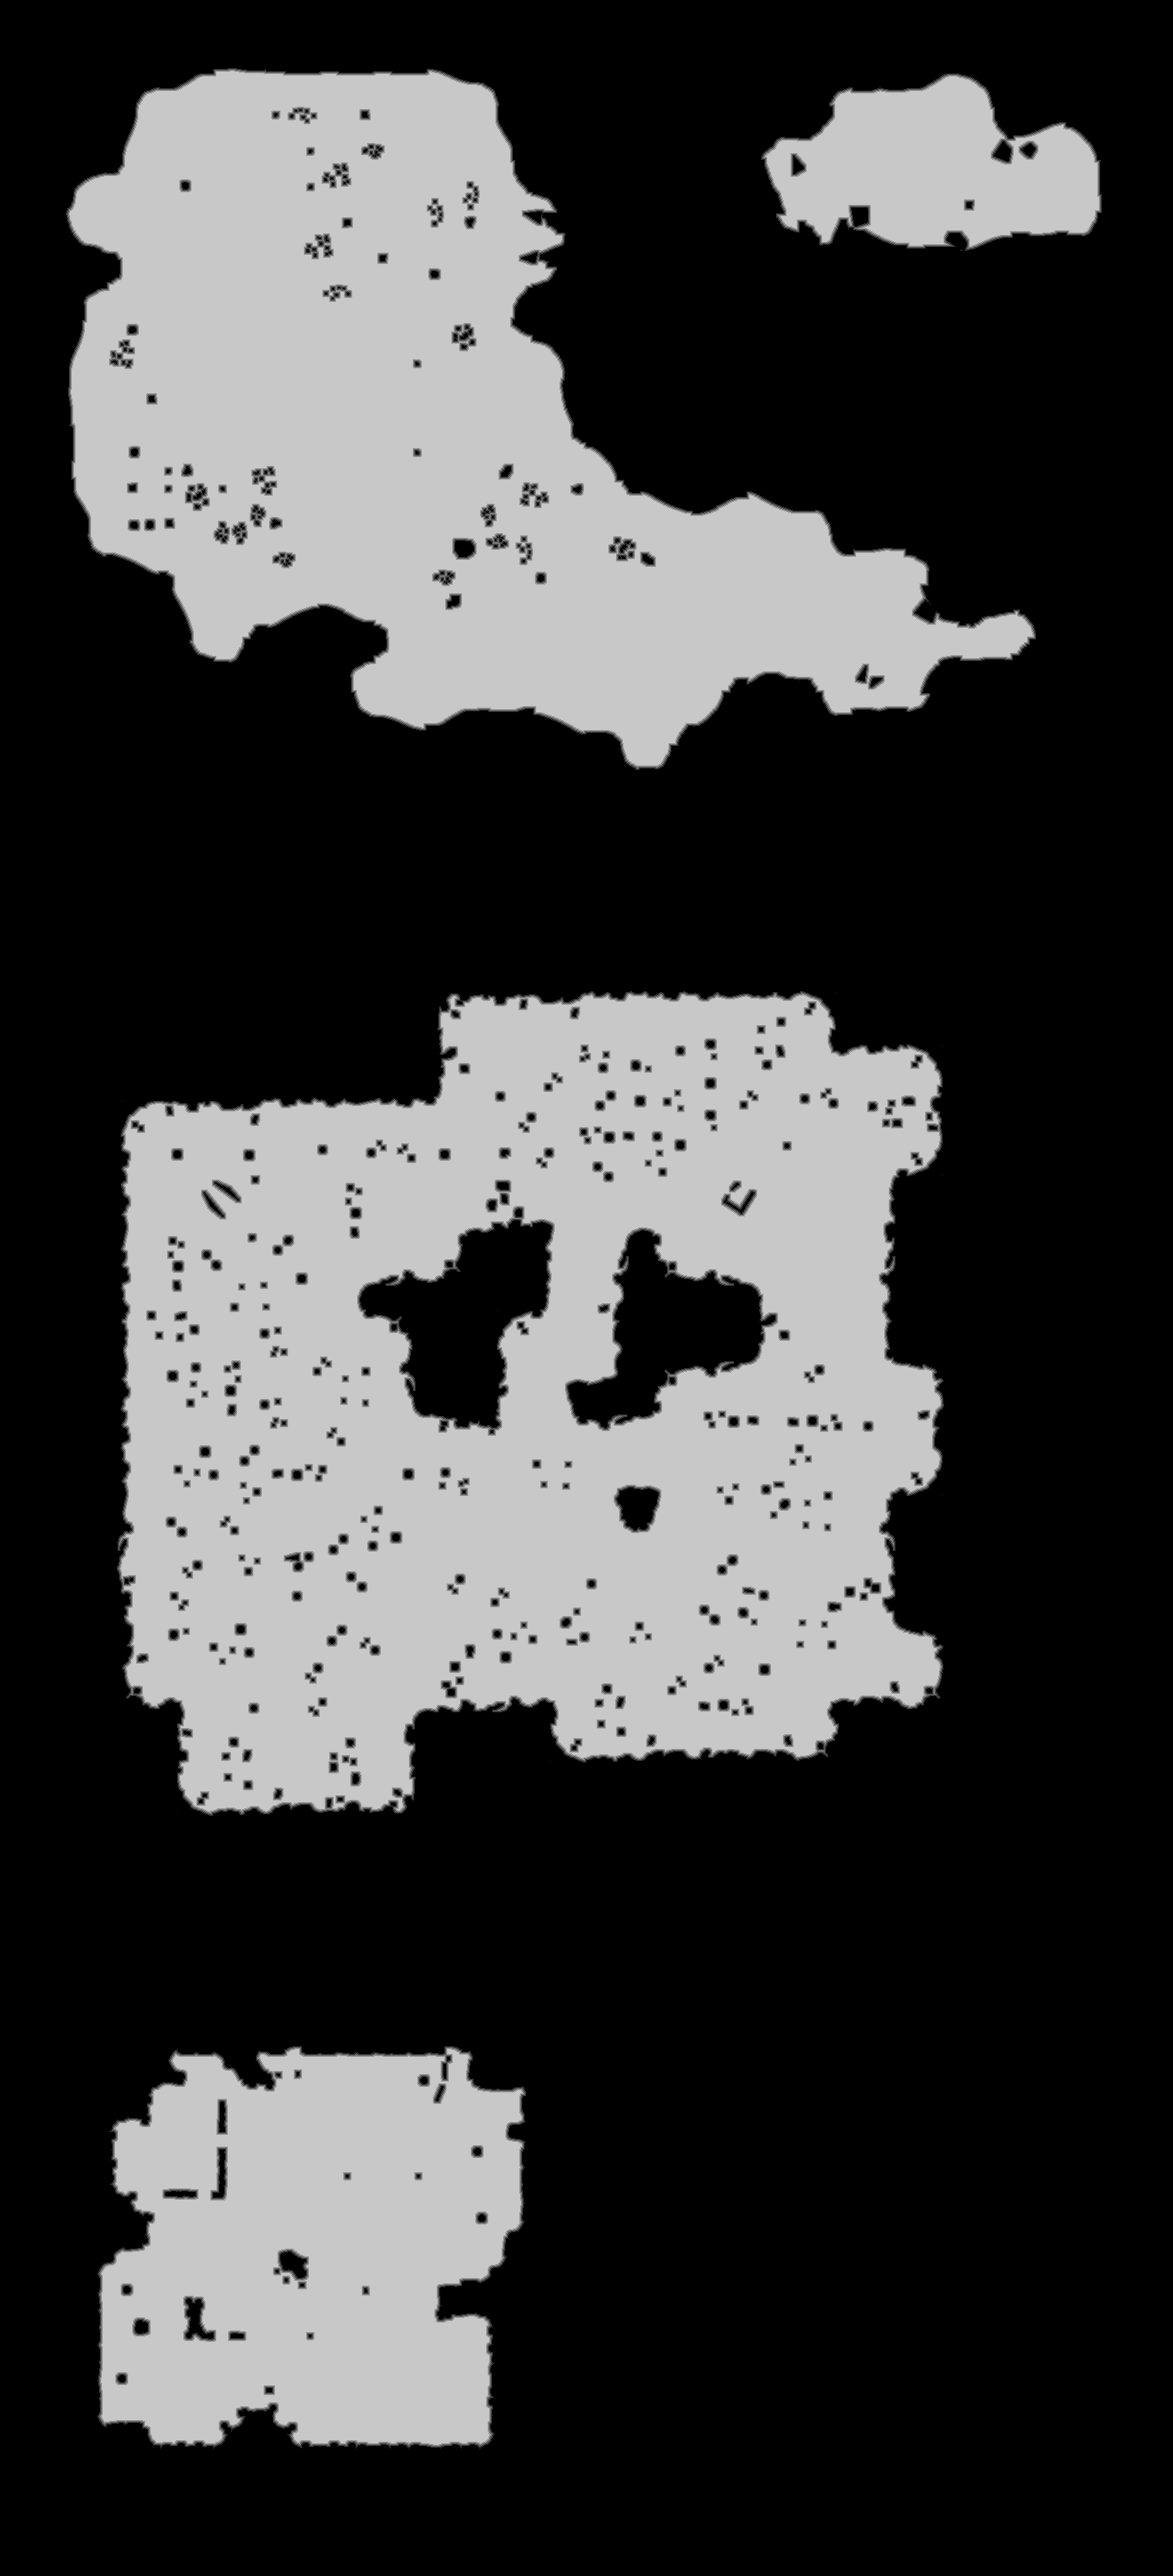

The data file committed next to this chart (first rows):
truth	truth_4a1b9f843f0.tsv
layer	ranged
source	walk_2
read	2026-10-23 11:39:53
width	1518
height	3335
stride	759
base	0x4a1abf90000
origin	0x2700010
score	0.9881
iou_melee	0.7280
iou_ranged	0.9881
nibble	0	3312337
nibble	1	34946
nibble	2	38720
nibble	3	41206
nibble	4	42561
nibble	5	1592760
